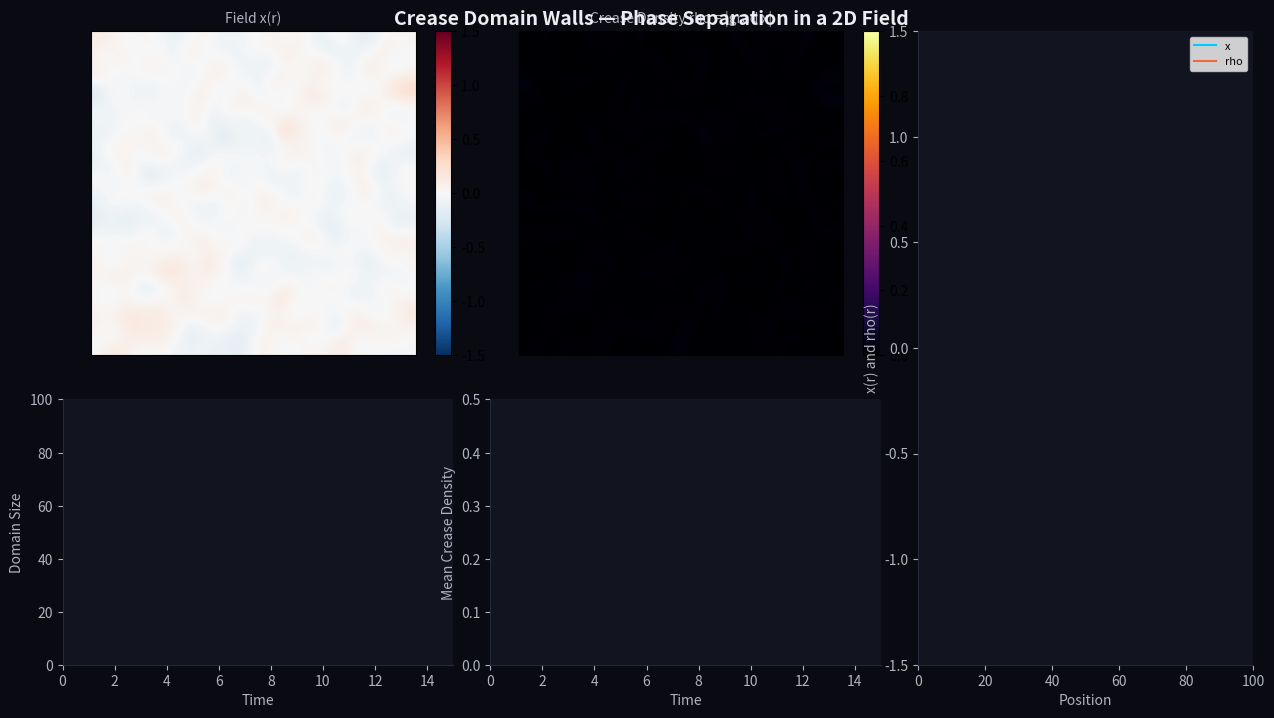

Recreate this plot in Python. (Note: this script raises an exception after producing the figure.)
"""Phase field pattern formation — crease domain walls in a 2D scalar field.

Model A dynamics (non-conserved order parameter):
  ∂x/∂t = -∂V/∂x + D∇²x + noise

Potential: V(x) = x⁴/4 - ax²/2  (double well for a > 0)

Domain walls form between regions of x ≈ +1 and x ≈ -1.
The crease density ρ = |∇x| — it peaks at domain walls.

Physical realizations:
  - Spinodal decomposition (binary alloys)
  - Ising model coarsening
  - Phase separation (oil-water)
  - Grain growth in polycrystals
  - Magnetic domain walls

The crease IS the domain wall — the 90° transition between ordered states.
"""

import numpy as np
import matplotlib
matplotlib.use("Agg")
import matplotlib.pyplot as plt
import matplotlib.gridspec as gridspec
from matplotlib.animation import FFMpegWriter
from scipy.ndimage import laplace

# Dark theme
BG = "#0a0b12"
SURFACE = "#12141f"
ACCENT = "#FF3C00"
CYAN = "#00CCFF"
TEXT = "#ecedf0"
TEXT2 = "#b0b3bf"


class CreaseField:
    """2D scalar field with double-well potential and diffusive coupling.

    The domain walls between x ≈ ±1 regions ARE creases — the density
    ρ = |∇x| measures their concentration.
    """

    def __init__(self, nx=128, ny=128, D=0.5, a=1.0, dt=0.05, dx=1.0):
        self.nx, self.ny = nx, ny
        self.D = D
        self.a = a
        self.dt = dt
        self.dx = dx

        # Random initial field with some spatial structure
        np.random.seed(42)
        raw = np.random.randn(nx, ny)
        # Smooth to create initial domains
        from scipy.ndimage import gaussian_filter
        self.x = gaussian_filter(raw, sigma=3)
        self.x = np.tanh(self.x * 0.5)  # Map to [-1, 1]

        self.time = 0.0
        self.history = []  # (time, mean_domain_size, total_crease)

    def potential(self, x):
        return 0.25 * x**4 - 0.5 * self.a * x**2

    def force(self, x):
        return -(x**3 - self.a * x)

    def crease_density(self):
        """ρ = |∇x| normalized to [0, 1]."""
        gx, gy = np.gradient(self.x, self.dx)
        rho = np.sqrt(gx**2 + gy**2)
        return np.clip(rho / 2.0, 0, 1)  # Normalize: max gradient ≈ 2

    def domain_size(self):
        """Mean distance between domain walls — inverse of total crease."""
        rho = self.crease_density()
        total = rho.sum()
        if total < 0.1:
            return self.nx
        return np.sqrt(self.nx * self.ny) / total

    def step(self):
        """Euler integration of ∂x/∂t = -∂V/∂x + D∇²x."""
        nabla2 = laplace(self.x) / self.dx**2
        force = self.force(self.x)
        noise = 0.02 * np.random.randn(self.nx, self.ny)
        self.x += self.dt * (force + self.D * nabla2 + noise)
        self.time += self.dt

        # Record
        rho = self.crease_density().mean()
        ds = self.domain_size()
        self.history.append((self.time, ds, rho))

    def run(self, n_steps):
        for _ in range(n_steps):
            self.step()
        return self


def produce_video(output_path="crease_domains.mp4", fps=30, duration=15):
    """Evolve the crease field and render to video."""
    print(f"  Rendering {output_path}...")

    field = CreaseField(nx=100, ny=100, D=0.8, dt=0.05)
    n_frames = fps * duration

    fig = plt.figure(figsize=(1920/150, 1080/150), dpi=150)
    fig.patch.set_facecolor(BG)

    gs = gridspec.GridSpec(2, 3, figure=fig,
                           height_ratios=[0.55, 0.45],
                           width_ratios=[0.35, 0.35, 0.30],
                           left=0.04, right=0.97, bottom=0.05, top=0.93,
                           hspace=0.15, wspace=0.10)

    fig.suptitle("Crease Domain Walls — Phase Separation in a 2D Field",
                 color=TEXT, fontsize=14, fontweight="bold", y=0.96)

    # Panel 1: Field state
    ax1 = fig.add_subplot(gs[0, 0])
    ax1.set_facecolor(BG)
    ax1.set_title("Field x(r)", color=TEXT2, fontsize=10)
    im1 = ax1.imshow(field.x, cmap="RdBu_r", vmin=-1.5, vmax=1.5,
                      interpolation="bilinear", origin="lower")
    ax1.set_xticks([]); ax1.set_yticks([])
    plt.colorbar(im1, ax=ax1, fraction=0.046)

    # Panel 2: Crease density
    ax2 = fig.add_subplot(gs[0, 1])
    ax2.set_facecolor(BG)
    ax2.set_title("Crease Density rho = |grad x|", color=TEXT2, fontsize=10)
    rho_init = field.crease_density()
    im2 = ax2.imshow(rho_init, cmap="inferno", vmin=0, vmax=1,
                      interpolation="bilinear", origin="lower")
    ax2.set_xticks([]); ax2.set_yticks([])
    plt.colorbar(im2, ax=ax2, fraction=0.046)

    # Panel 3: Domain size over time
    ax3 = fig.add_subplot(gs[1, 0])
    ax3.set_facecolor(SURFACE)
    ax3.tick_params(colors=TEXT2)
    for s in ["bottom", "left"]:
        ax3.spines[s].set_color("#252838")
    for s in ["top", "right"]:
        ax3.spines[s].set_visible(False)
    ax3.set_xlabel("Time", color=TEXT2)
    ax3.set_ylabel("Domain Size", color=TEXT2)
    ax3.set_xlim(0, duration)
    ax3.set_ylim(0, field.nx)
    ds_line, = ax3.plot([], [], "-", color=CYAN, linewidth=1.5)
    ds_times, ds_vals = [], []

    # Panel 4: Mean crease density
    ax4 = fig.add_subplot(gs[1, 1])
    ax4.set_facecolor(SURFACE)
    ax4.tick_params(colors=TEXT2)
    for s in ["bottom", "left"]:
        ax4.spines[s].set_color("#252838")
    for s in ["top", "right"]:
        ax4.spines[s].set_visible(False)
    ax4.set_xlabel("Time", color=TEXT2)
    ax4.set_ylabel("Mean Crease Density", color=TEXT2)
    ax4.set_xlim(0, duration)
    ax4.set_ylim(0, 0.5)
    rho_line, = ax4.plot([], [], "-", color=ACCENT, linewidth=1.5)
    rho_times, rho_vals = [], []

    # Panel 5: Info / cross-section
    ax5 = fig.add_subplot(gs[:, 2])
    ax5.set_facecolor(SURFACE)
    ax5.tick_params(colors=TEXT2)
    for s in ["bottom", "left"]:
        ax5.spines[s].set_color("#252838")
    for s in ["top", "right"]:
        ax5.spines[s].set_visible(False)
    ax5.set_xlabel("Position", color=TEXT2)
    ax5.set_ylabel("x(r) and rho(r)", color=TEXT2)
    ax5.set_xlim(0, field.nx)
    ax5.set_ylim(-1.5, 1.5)
    cx_line, = ax5.plot([], [], "-", color=CYAN, linewidth=1.5, label="x")
    cr_line, = ax5.plot([], [], "-", color=ACCENT, linewidth=1.5, alpha=0.7,
                         label="rho")
    ax5.legend(fontsize=8, loc="upper right")

    info_text = ax1.text(0.02, 0.96, "", transform=ax1.transAxes,
                          color=TEXT, fontsize=9, va="top",
                          fontfamily="monospace",
                          bbox=dict(boxstyle="round,pad=0.2",
                                    facecolor="black", edgecolor="#252838",
                                    alpha=0.7))

    writer = FFMpegWriter(fps=fps, codec="libx264", bitrate=8000)
    with writer.saving(fig, output_path, 150):
        for i in range(n_frames):
            field.step()

            # Update field display
            im1.set_data(field.x)
            im2.set_data(field.crease_density())

            # Domain size
            ds = field.domain_size()
            rho = field.crease_density().mean()
            ds_times.append(field.time); ds_vals.append(ds)
            rho_times.append(field.time); rho_vals.append(rho)
            ds_line.set_data(ds_times, ds_vals)
            rho_line.set_data(rho_times, rho_vals)

            # Cross-section through middle
            mid = field.nx // 2
            cx_line.set_data(range(field.nx), field.x[mid, :])
            cr_line.set_data(range(field.nx), field.crease_density()[mid, :])

            # Info
            num_domains = int(field.nx / max(ds, 0.1))
            info_text.set_text(
                f"Time: {field.time:.1f}\n"
                f"Domains: {num_domains}\n"
                f"Domain size: {ds:.1f}\n"
                f"Mean rho: {rho:.4f}"
            )

            writer.grab_frame()

    plt.close(fig)
    print(f"  Saved {output_path}")


# ===================================================================
# Multi-scale comparison: molecular / biological / planetary
# ===================================================================

def produce_multi_scale(output_path="crease_multi_scale.mp4", fps=30,
                         duration=12):
    """Three side-by-side crease domain simulations at different scales.

    Left:   Molecular — small fast domains (small D, fast dynamics)
    Center: Biological — medium domains (medium D)
    Right:  Planetary — large slow domains (large D, slow dynamics)
    """
    print(f"  Rendering {output_path}...")

    # Three fields at different scales
    fields = [
        CreaseField(nx=80, ny=80, D=0.3, dt=0.03),   # molecular
        CreaseField(nx=80, ny=80, D=0.8, dt=0.05),    # biological
        CreaseField(nx=80, ny=80, D=2.0, dt=0.08),    # planetary
    ]
    labels = ["Molecular Scale (D=0.3)", "Biological Scale (D=0.8)",
              "Planetary Scale (D=2.0)"]
    colors = [ACCENT, CYAN, "#00FF88"]

    n_frames = fps * duration

    fig = plt.figure(figsize=(1920/150, 1080/150), dpi=150)
    fig.patch.set_facecolor(BG)
    fig.suptitle("Crease Domain Walls Across Scales — Same Geometry, Different Size",
                 color=TEXT, fontsize=14, fontweight="bold", y=0.96)

    gs = gridspec.GridSpec(2, 3, figure=fig,
                           height_ratios=[0.50, 0.50],
                           left=0.03, right=0.97, bottom=0.04, top=0.92,
                           hspace=0.12, wspace=0.08)

    axes_field = [fig.add_subplot(gs[0, i]) for i in range(3)]
    axes_rho = [fig.add_subplot(gs[1, i]) for i in range(3)]

    ims_field = []
    ims_rho = []
    info_texts = []

    for i in range(3):
        axf = axes_field[i]
        axf.set_facecolor(BG)
        axf.set_title(labels[i], color=TEXT2, fontsize=9)
        axf.set_xticks([]); axf.set_yticks([])
        imf = axf.imshow(fields[i].x, cmap="RdBu_r", vmin=-1.5, vmax=1.5,
                          interpolation="bilinear", origin="lower")
        ims_field.append(imf)

        axr = axes_rho[i]
        axr.set_facecolor(BG)
        axr.set_title("Crease Density", color=TEXT2, fontsize=9)
        axr.set_xticks([]); axr.set_yticks([])
        imr = axr.imshow(fields[i].crease_density(), cmap="inferno",
                          vmin=0, vmax=1, interpolation="bilinear",
                          origin="lower")
        ims_rho.append(imr)

        info = axf.text(0.03, 0.95, "", transform=axf.transAxes,
                         color=TEXT, fontsize=8, va="top",
                         fontfamily="monospace",
                         bbox=dict(boxstyle="round,pad=0.2",
                                   facecolor="black", edgecolor="#252838",
                                   alpha=0.7))
        info_texts.append(info)

    writer = FFMpegWriter(fps=fps, codec="libx264", bitrate=8000)
    with writer.saving(fig, output_path, 150):
        for frame in range(n_frames):
            for i in range(3):
                fields[i].step()
                ims_field[i].set_data(fields[i].x)
                ims_rho[i].set_data(fields[i].crease_density())
                rho_mean = fields[i].crease_density().mean()
                ds = fields[i].domain_size()
                info_texts[i].set_text(
                    f"t={fields[i].time:.1f}s\n"
                    f"rho={rho_mean:.4f}\n"
                    f"domains={int(80/max(ds,0.1))}"
                )
            writer.grab_frame()

    plt.close(fig)
    print(f"  Saved {output_path}")


if __name__ == "__main__":
    import argparse, os
    parser = argparse.ArgumentParser()
    parser.add_argument("--video", type=int, default=0)
    args = parser.parse_args()

    if args.video in [0, 1]:
        produce_video(os.path.join("videos", "crease_domains.mp4"))
    if args.video in [0, 2]:
        produce_multi_scale(os.path.join("videos", "crease_multi_scale.mp4"))
